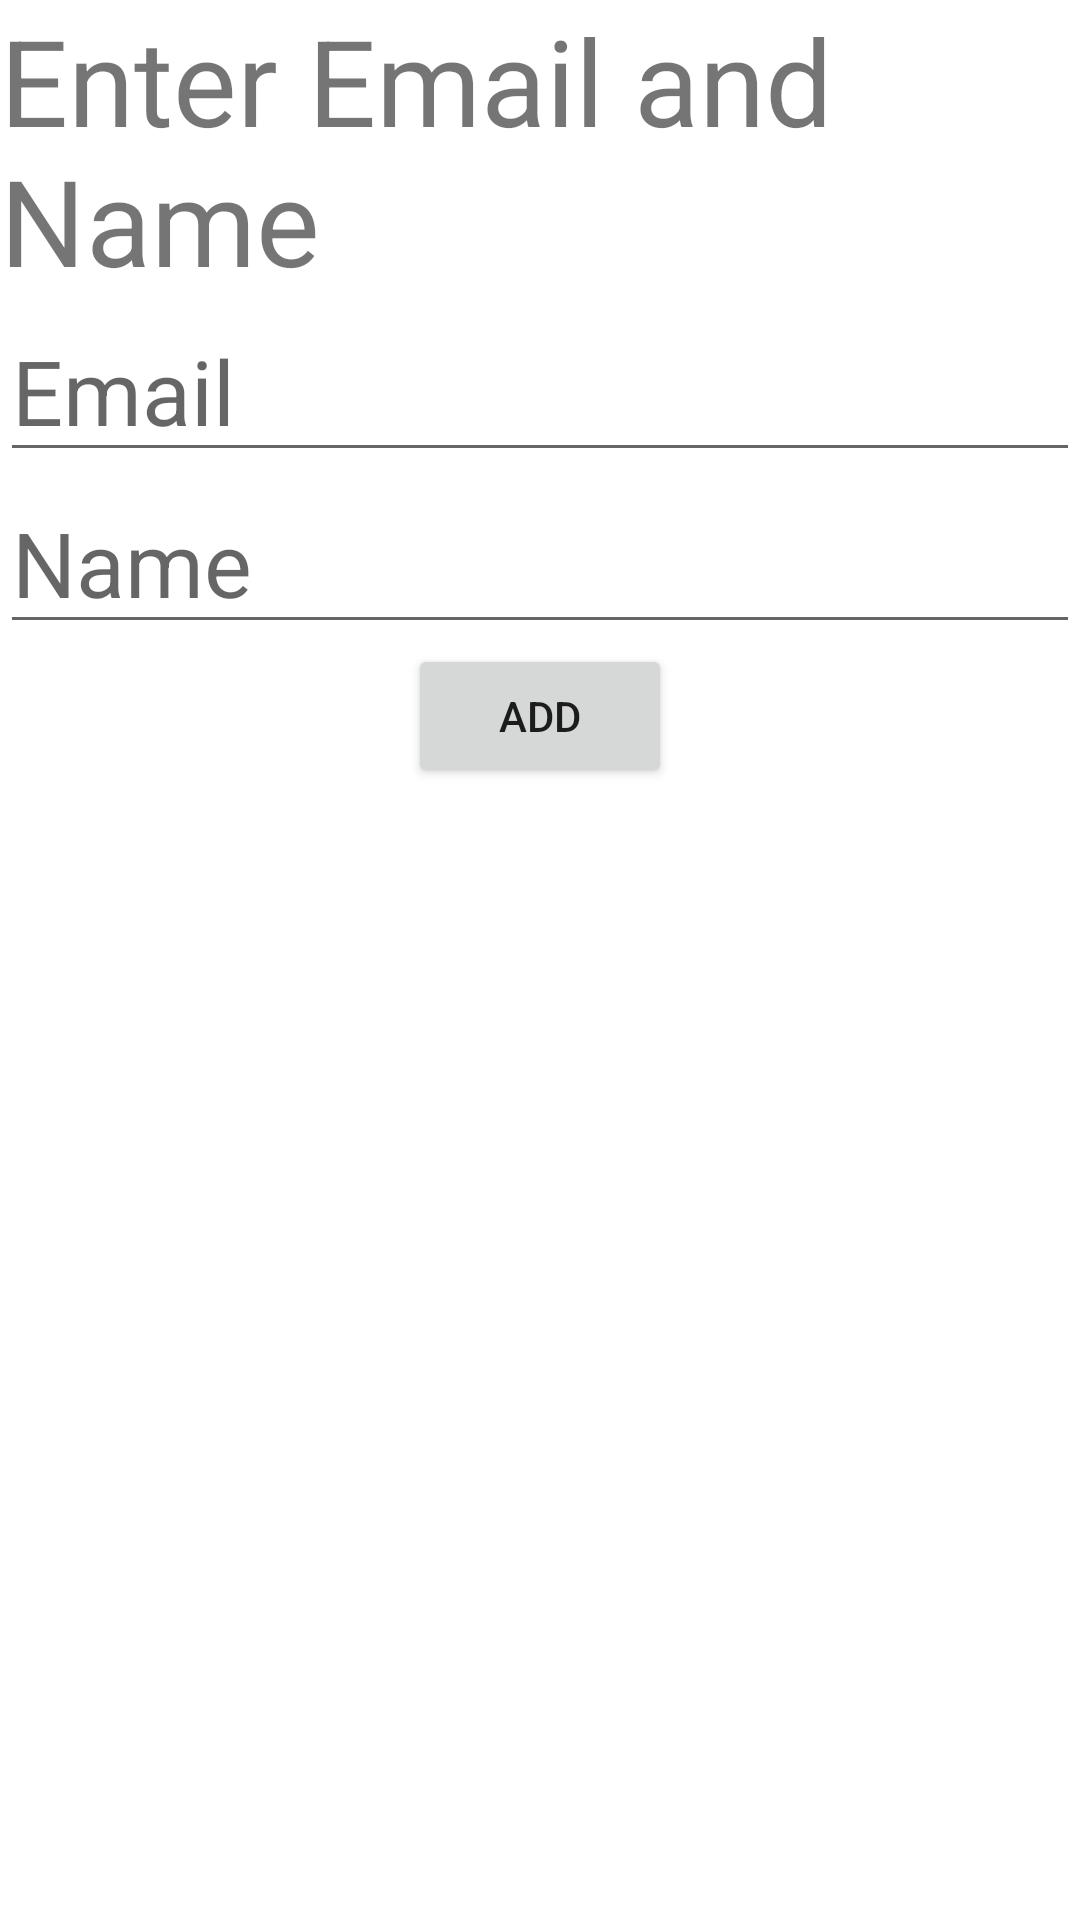

Reconstruct the res/layout file that produces this screen, plus the resources it refers to.
<!-- AndroidManifest.xml: application theme Theme.CURDwithBaseAdapter -->
<!-- res/layout/customdialog_add.xml -->
<?xml version="1.0" encoding="utf-8"?>
<RelativeLayout xmlns:android="http://schemas.android.com/apk/res/android"
    android:layout_width="match_parent"
    android:layout_height="match_parent">
    <TextView
        android:layout_width="wrap_content"
        android:layout_height="wrap_content"
        android:text="Enter Email and Name"
        android:textSize="40sp"
        android:id="@+id/tvEmailandpassword"

        />
    <EditText
        android:layout_width="match_parent"
        android:layout_height="wrap_content"
        android:layout_below="@id/tvEmailandpassword"
        android:id="@+id/etEmail"
        android:hint="Email"
        android:textSize="30sp"

        />
    <EditText
        android:layout_width="match_parent"
        android:layout_height="wrap_content"
        android:layout_below="@id/etEmail"
        android:textSize="30sp"
        android:hint="Name"
        android:id="@+id/etName"

        />
    <Button
        android:layout_width="wrap_content"
        android:layout_height="wrap_content"
        android:layout_below="@id/etName"
        android:layout_centerInParent="true"
        android:text="Add"
        android:id="@+id/btnAdd"
        />

</RelativeLayout>
<!-- resources referenced by this layout -->
<resources>
  <style name="Theme.CURDwithBaseAdapter" parent="Theme.MaterialComponents.DayNight.DarkActionBar">
          
          <item name="colorPrimary">@color/purple_500</item>
          <item name="colorPrimaryVariant">@color/purple_700</item>
          <item name="colorOnPrimary">@color/white</item>
          
          <item name="colorSecondary">@color/teal_200</item>
          <item name="colorSecondaryVariant">@color/teal_700</item>
          <item name="colorOnSecondary">@color/black</item>
          
          <item name="android:statusBarColor">?attr/colorPrimaryVariant</item>
          
      </style>
  <!-- not gathered from this repository: default colours our renderer supplied (Android Studio template values) -->
  <color name="purple_500">#FF6200EE</color>
  <color name="purple_700">#FF3700B3</color>
  <color name="teal_200">#FF03DAC5</color>
  <color name="teal_700">#FF018786</color>
  <color name="black">#FF000000</color>
  <color name="white">#FFFFFFFF</color>
</resources>
